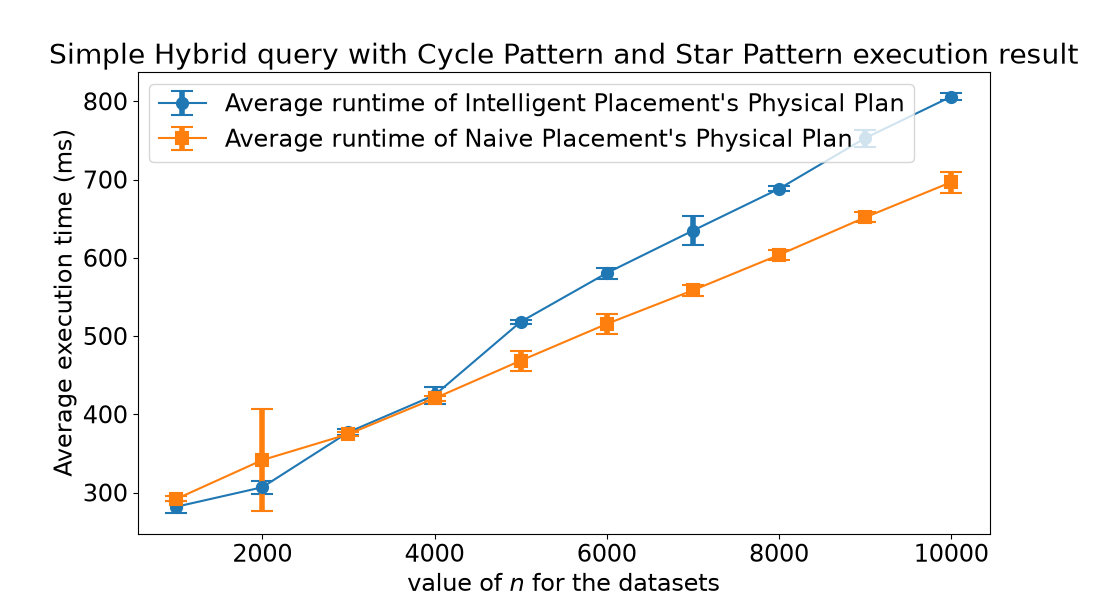

Values plotted in this chart, from the file beside it:
cardinality, average intelligent, average dumb, standard deviation intelligent, standard deviation dumb
1000, 281.8, 291.8, 7.987, 3.199
2000, 306.8, 341.6, 8.369, 64.75
3000, 377.1, 374.7, 3.767, 2.705
4000, 424.4, 420.3, 11.03, 3.536
5000, 518.2, 468.6, 2.699, 12.8
6000, 580.6, 515.5, 7.005, 13.25
7000, 634.8, 558.5, 18.22, 7.379
8000, 688.2, 603.7, 3.01, 6.108
9000, 753.0, 651.7, 10.8, 6.477
10000, 806.1, 696.7, 4.578, 13.3
